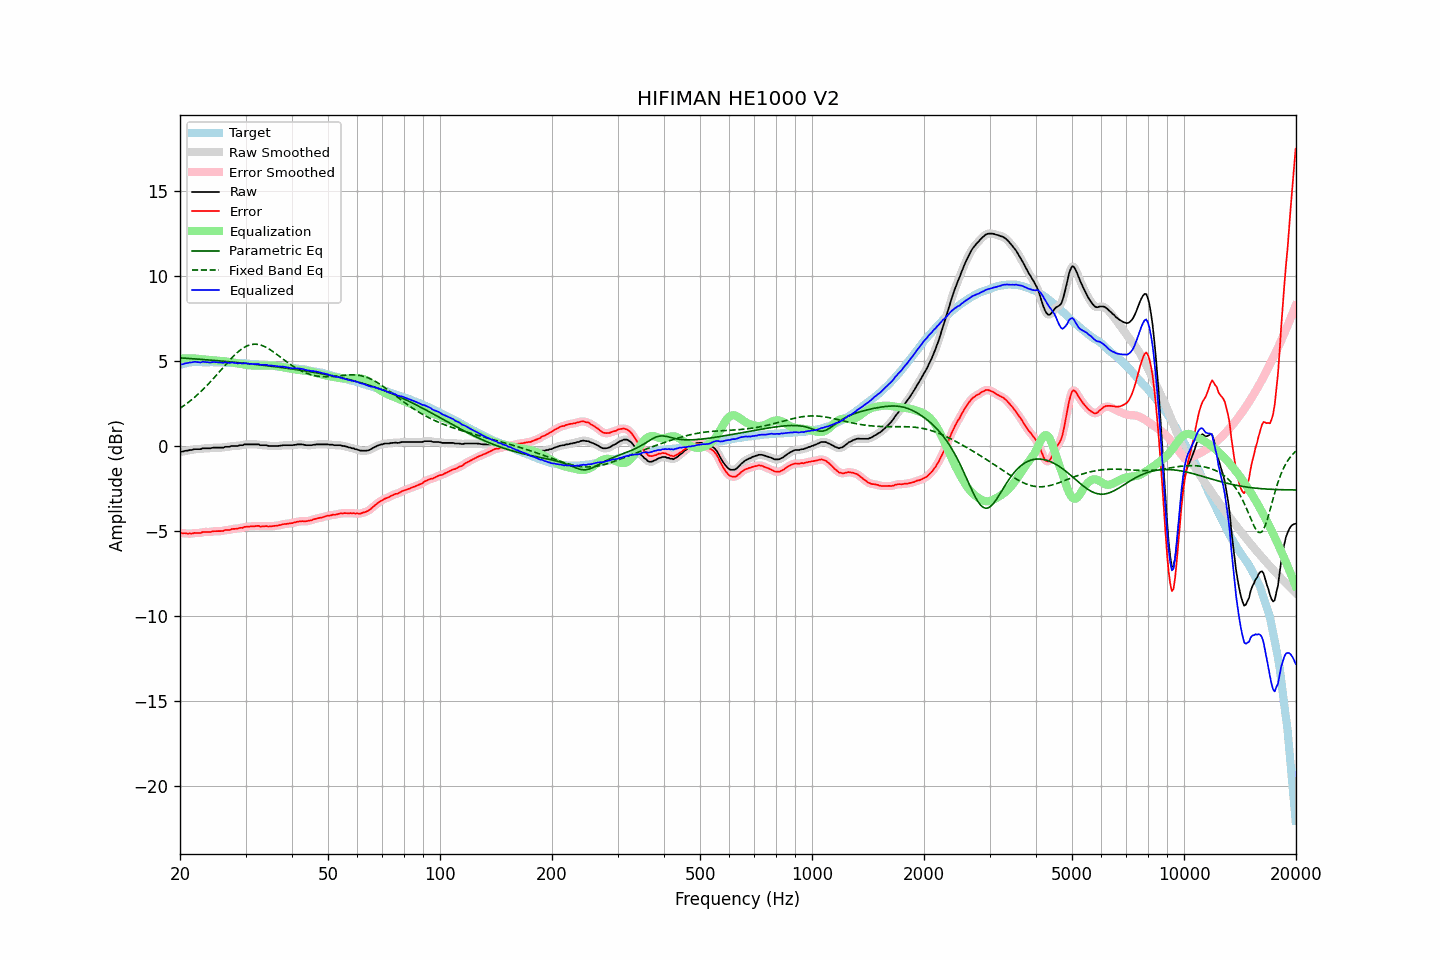

Values plotted in this chart, from the file beside it:
frequency, raw, error, smoothed, error_smoothed, equalization, parametric_eq, fixed_band_eq, equalized_raw, equalized_smoothed, target
20.00, -0.36, -5.12, -0.36, -5.11, 5.11, 5.17, 2.20, 4.75, 4.75, 4.75
20.20, -0.33, -5.11, -0.34, -5.12, 5.12, 5.16, 2.27, 4.79, 4.78, 4.78
20.40, -0.33, -5.14, -0.32, -5.13, 5.13, 5.16, 2.33, 4.80, 4.81, 4.81
20.61, -0.29, -5.12, -0.30, -5.14, 5.14, 5.15, 2.40, 4.84, 4.84, 4.83
20.81, -0.28, -5.14, -0.28, -5.15, 5.14, 5.14, 2.47, 4.86, 4.86, 4.86
21.02, -0.27, -5.16, -0.27, -5.15, 5.14, 5.14, 2.54, 4.87, 4.88, 4.89
21.23, -0.24, -5.14, -0.25, -5.16, 5.15, 5.13, 2.62, 4.90, 4.89, 4.90
21.44, -0.24, -5.15, -0.24, -5.15, 5.14, 5.12, 2.69, 4.90, 4.91, 4.91
21.66, -0.22, -5.14, -0.22, -5.13, 5.14, 5.12, 2.77, 4.92, 4.92, 4.92
21.87, -0.19, -5.11, -0.20, -5.13, 5.13, 5.11, 2.85, 4.94, 4.93, 4.92
22.09, -0.19, -5.12, -0.19, -5.12, 5.12, 5.10, 2.93, 4.93, 4.93, 4.93
22.31, -0.19, -5.12, -0.19, -5.12, 5.11, 5.10, 3.02, 4.92, 4.92, 4.93
22.54, -0.19, -5.12, -0.19, -5.12, 5.10, 5.09, 3.10, 4.91, 4.91, 4.93
22.76, -0.19, -5.12, -0.18, -5.10, 5.09, 5.08, 3.19, 4.90, 4.92, 4.93
22.99, -0.14, -5.06, -0.16, -5.08, 5.08, 5.08, 3.29, 4.94, 4.92, 4.91
23.22, -0.14, -5.06, -0.15, -5.06, 5.08, 5.07, 3.38, 4.93, 4.93, 4.91
23.45, -0.14, -5.06, -0.14, -5.05, 5.07, 5.06, 3.47, 4.92, 4.93, 4.91
23.69, -0.14, -5.06, -0.15, -5.06, 5.06, 5.05, 3.57, 4.91, 4.91, 4.91
23.92, -0.14, -5.05, -0.14, -5.06, 5.05, 5.05, 3.67, 4.90, 4.90, 4.91
24.16, -0.14, -5.06, -0.13, -5.05, 5.04, 5.04, 3.77, 4.89, 4.91, 4.92
24.40, -0.11, -5.03, -0.12, -5.04, 5.03, 5.03, 3.88, 4.92, 4.91, 4.92
24.65, -0.10, -5.01, -0.11, -5.02, 5.03, 5.02, 3.98, 4.93, 4.92, 4.91
24.89, -0.10, -5.01, -0.10, -5.01, 5.02, 5.01, 4.09, 4.92, 4.92, 4.91
25.14, -0.10, -5.01, -0.10, -5.01, 5.02, 5.01, 4.19, 4.91, 4.91, 4.91
25.39, -0.10, -5.01, -0.10, -5.01, 5.01, 5.00, 4.30, 4.90, 4.90, 4.91
25.65, -0.10, -5.01, -0.11, -5.01, 5.00, 4.99, 4.41, 4.89, 4.89, 4.90
25.91, -0.10, -5.00, -0.10, -5.00, 4.99, 4.98, 4.52, 4.89, 4.89, 4.89
26.16, -0.10, -5.00, -0.09, -4.98, 4.98, 4.97, 4.62, 4.88, 4.89, 4.89
26.43, -0.05, -4.95, -0.07, -4.96, 4.97, 4.96, 4.73, 4.91, 4.90, 4.89
26.69, -0.05, -4.94, -0.06, -4.95, 4.95, 4.96, 4.84, 4.90, 4.89, 4.89
26.96, -0.05, -4.94, -0.05, -4.94, 4.94, 4.95, 4.94, 4.88, 4.89, 4.89
27.23, -0.05, -4.94, -0.04, -4.92, 4.92, 4.94, 5.05, 4.87, 4.88, 4.89
27.50, -0.00, -4.89, -0.02, -4.90, 4.91, 4.93, 5.15, 4.90, 4.89, 4.89
27.77, -0.00, -4.88, -0.01, -4.88, 4.89, 4.92, 5.24, 4.89, 4.89, 4.88
28.05, -0.00, -4.88, -0.00, -4.87, 4.88, 4.91, 5.34, 4.87, 4.88, 4.87
28.33, -0.00, -4.87, -0.00, -4.87, 4.86, 4.90, 5.43, 4.86, 4.86, 4.86
28.62, -0.00, -4.86, 0.01, -4.85, 4.85, 4.89, 5.51, 4.84, 4.86, 4.86
28.90, 0.04, -4.82, 0.02, -4.84, 4.83, 4.88, 5.59, 4.86, 4.85, 4.86
29.19, 0.04, -4.81, 0.04, -4.82, 4.81, 4.87, 5.66, 4.85, 4.85, 4.85
29.48, 0.04, -4.82, 0.06, -4.79, 4.79, 4.86, 5.73, 4.83, 4.85, 4.86
29.78, 0.09, -4.76, 0.07, -4.78, 4.78, 4.85, 5.79, 4.87, 4.85, 4.84
30.08, 0.09, -4.76, 0.08, -4.76, 4.76, 4.85, 5.84, 4.85, 4.85, 4.84
30.38, 0.09, -4.74, 0.09, -4.74, 4.75, 4.84, 5.88, 4.84, 4.84, 4.83
30.68, 0.09, -4.74, 0.09, -4.74, 4.74, 4.83, 5.92, 4.82, 4.82, 4.83
30.99, 0.09, -4.73, 0.09, -4.73, 4.73, 4.82, 5.95, 4.81, 4.81, 4.82
31.30, 0.09, -4.73, 0.09, -4.73, 4.72, 4.81, 5.96, 4.81, 4.81, 4.81
31.61, 0.09, -4.72, 0.09, -4.72, 4.72, 4.79, 5.97, 4.81, 4.81, 4.81
31.93, 0.09, -4.71, 0.09, -4.71, 4.72, 4.78, 5.97, 4.80, 4.81, 4.80
32.24, 0.09, -4.70, 0.08, -4.71, 4.72, 4.77, 5.97, 4.80, 4.80, 4.79
32.57, 0.09, -4.70, 0.07, -4.71, 4.72, 4.76, 5.95, 4.80, 4.79, 4.78
32.89, 0.04, -4.74, 0.05, -4.72, 4.72, 4.75, 5.93, 4.76, 4.77, 4.78
33.22, 0.04, -4.73, 0.04, -4.73, 4.72, 4.74, 5.90, 4.76, 4.76, 4.77
33.55, 0.04, -4.73, 0.04, -4.73, 4.72, 4.73, 5.86, 4.76, 4.76, 4.77
33.89, 0.04, -4.72, 0.03, -4.72, 4.73, 4.72, 5.82, 4.76, 4.76, 4.75
34.23, 0.04, -4.71, 0.02, -4.72, 4.73, 4.71, 5.77, 4.77, 4.75, 4.75
34.57, -0.00, -4.74, 0.01, -4.73, 4.73, 4.70, 5.71, 4.72, 4.74, 4.74
34.92, -0.00, -4.73, -0.00, -4.73, 4.72, 4.69, 5.66, 4.72, 4.72, 4.72
35.27, -0.00, -4.72, -0.01, -4.72, 4.72, 4.67, 5.59, 4.72, 4.71, 4.72
35.62, -0.00, -4.71, -0.00, -4.71, 4.71, 4.66, 5.53, 4.71, 4.71, 4.71
35.97, -0.00, -4.70, -0.00, -4.70, 4.70, 4.65, 5.46, 4.70, 4.70, 4.69
... 635 more rows
